Run: headless pygame with SDL's dummy video driver; simulated clock (each Clock.tick advances the game by its frame time, no real sleeping); random seed 0; keys injected as events and as key.get_pressed() state; no mouse input.
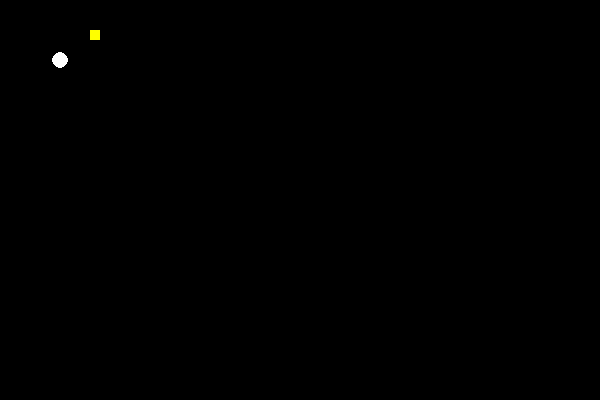
Frame 1 of 4 · flips 1–60 · no input
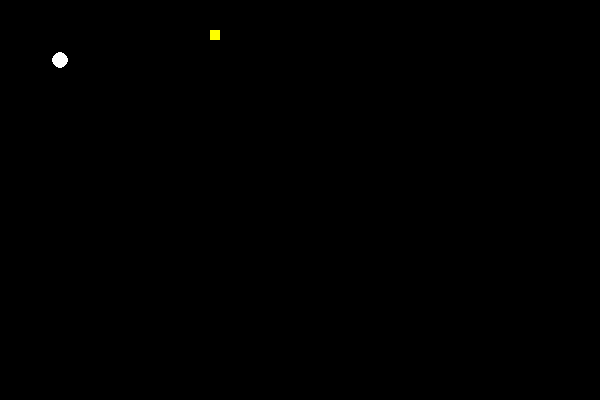
Frame 2 of 4 · flips 61–180 · tapped SPACE, RETURN · held RIGHT (→), D
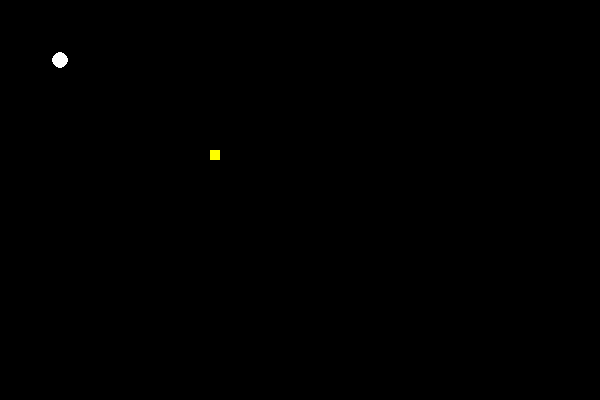
Frame 3 of 4 · flips 181–300 · held DOWN (↓), S
Frame 4 of 4 · flips 301–420 · held LEFT (←), A, UP (↑), W · screen same as frame 2, image omitted

The pygame program that drew these frames:

#实现方块自动增加

import pygame
import random
import sys

pygame.init()


window_size = (600, 400)

screen = pygame.display.set_mode(window_size)
pygame.display.set_caption('my first game')


ball_pos = [50, 50]
ball_speed = [0, 0]
# print(ball_speed)
ball_color = (255, 0, 0)
circle_radius = 8

clock = pygame.time.Clock()

font = pygame.font.Font(None, 33)

ball_count = [[90, 30]]

while True:
    clock.tick(60)

    for event in pygame.event.get():
        if event.type == pygame.QUIT:
            pygame.quit()
            sys.exit()

        if event.type == pygame.KEYDOWN:
            if event.key == pygame.K_UP:
                print('上')
                ball_speed[1] = 1
                ball_speed[0] = 0
                ball_speed[1] = -ball_speed[1]
            if event.key == pygame.K_DOWN:
                print('下')
                ball_speed[0] = 0
                ball_speed[1] = 1

            if event.key == pygame.K_RIGHT:
                ball_speed[1] = 0
                print('右')
                ball_speed[0] = 1

            if event.key == pygame.K_LEFT:
                print('左')
                ball_speed[0] = 1
                ball_speed[1] = 0
                ball_speed[0] = -ball_speed[0]

    for ball_pos in ball_count:
        ball_pos[0] += ball_speed[0]
        ball_pos[1] += ball_speed[1]

    if ball_pos[0] > window_size[0] or ball_pos[0] < 0:
        ball_speed[0] = -ball_speed[0]
        # ball_speed[0] = 0
        ball_color = (random.randint(0, 255), random.randint(0, 255), random.randint(0, 255))

    if ball_pos[1] > window_size[1] or ball_pos[1] < 0:
        ball_speed[1] = -ball_speed[1]
        ball_color = (random.randint(0, 255), random.randint(0, 255), random.randint(0, 255))

    screen.fill((0, 0, 0))

    for ball_pos in ball_count:
        pygame.draw.rect(screen, (255, 255, 0), pygame.Rect(ball_pos[0], ball_pos[1], 10, 10))


    ball_fixed = [60, 60]
    pygame.draw.circle(screen, (255, 255, 255), ball_fixed, 8)

    if ball_pos[0] == ball_fixed[0] and ball_pos[1] == ball_fixed[1]:
        print('碰到一次')
        ball_count.append([ball_pos[0]+10, ball_pos[1]])

    # pygame.draw.rect(screen, ball_color, ball_pos, circle_radius)

    pygame.display.flip()
